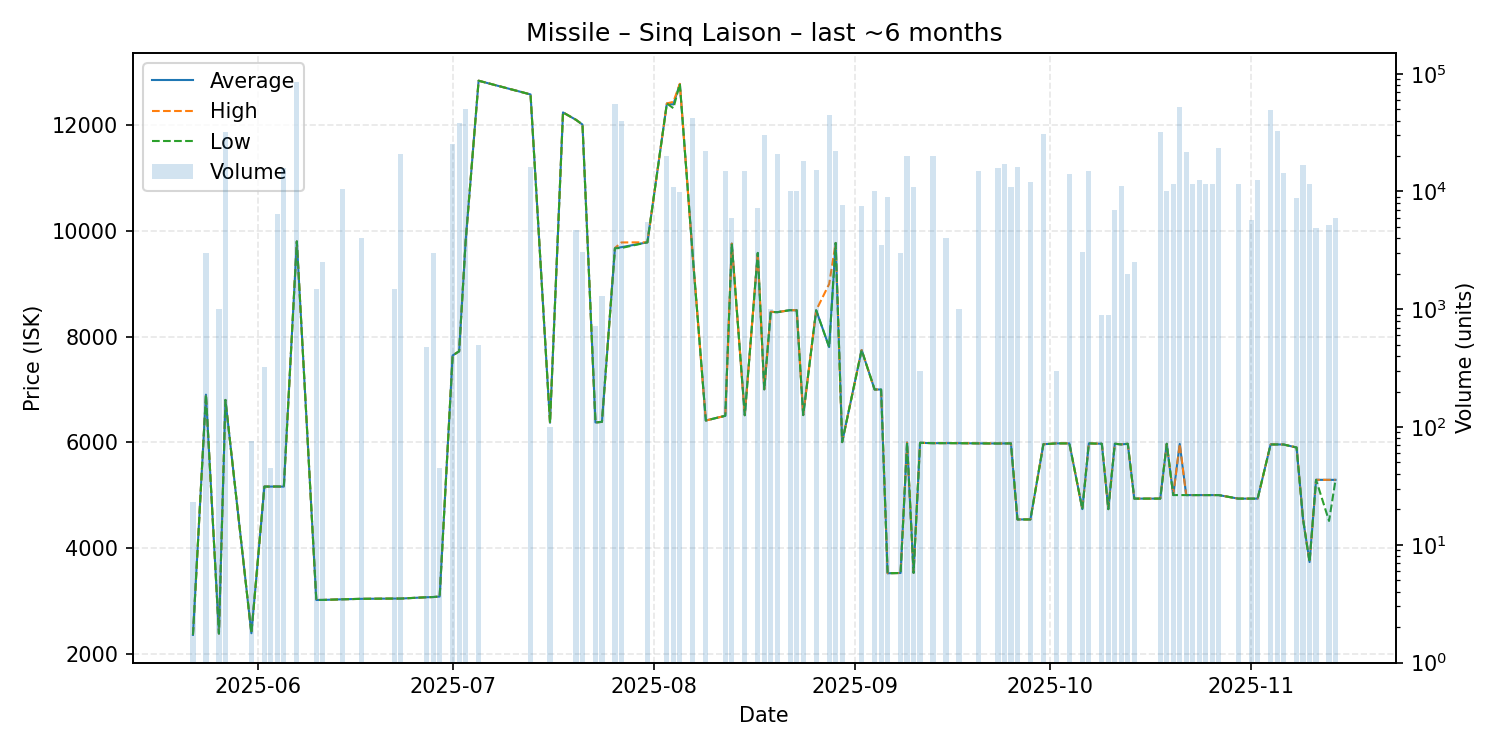

The table this chart was drawn from, first rows:
date, average, highest, lowest, order_count, volume
2025-05-22, 2355, 2355, 2355, 1, 23
2025-05-24, 6900, 6900, 6900, 1, 3000
2025-05-26, 2380, 2380, 2380, 2, 1000
2025-05-27, 6800, 6800, 6800, 11, 32224
2025-05-31, 2386, 2386, 2386, 1, 76
2025-06-02, 5161, 5161, 5161, 1, 324
2025-06-03, 5161, 5161, 5161, 1, 45
2025-06-04, 5162, 5162, 5162, 4, 6454
2025-06-05, 5160, 5160, 5160, 6, 15704
2025-06-07, 9799, 9799, 9799, 4, 85000
2025-06-10, 3015, 3015, 3015, 1, 1500
2025-06-11, 3016, 3016, 3016, 2, 2500
2025-06-14, 3028, 3028, 3028, 1, 10600
2025-06-17, 3037, 3037, 3037, 1, 4000
2025-06-22, 3042, 3042, 3042, 1, 1477
2025-06-23, 3042, 3042, 3042, 2, 20704
2025-06-27, 3067, 3067, 3067, 1, 477
2025-06-28, 3071, 3071, 3071, 1, 3000
2025-06-29, 3080, 3080, 3080, 1, 45
2025-07-01, 7642, 7642, 7642, 4, 25300
2025-07-02, 7720, 7720, 7720, 11, 37868
2025-07-03, 9799, 9799, 9799, 2, 50000
2025-07-05, 12840, 12840, 12840, 1, 500
2025-07-13, 12580, 12580, 12580, 3, 16000
2025-07-16, 6368, 6368, 6368, 1, 100
2025-07-18, 12240, 12240, 12240, 1, 1
2025-07-20, 12100, 12100, 12100, 1, 4680
2025-07-21, 12010, 12010, 12010, 2, 3090
2025-07-23, 6374, 6374, 6374, 1, 727
2025-07-24, 6385, 6385, 6385, 2, 1300
2025-07-26, 9671, 9675, 9670, 11, 55850
2025-07-27, 9690, 9780, 9675, 11, 40000
2025-07-31, 9782, 9782, 9782, 4, 5549
2025-08-03, 12410, 12410, 12410, 1, 20000
2025-08-04, 12390, 12440, 12320, 6, 11000
2025-08-05, 12780, 12780, 12780, 3, 9807
2025-08-07, 9500, 9500, 9500, 7, 41800
2025-08-09, 6411, 6411, 6411, 3, 22000
2025-08-12, 6500, 6500, 6500, 2, 14850
2025-08-13, 9758, 9758, 9758, 2, 6000
2025-08-15, 6511, 6511, 6511, 2, 15000
2025-08-17, 9582, 9582, 9582, 7, 7277
2025-08-18, 7001, 7001, 7001, 3, 30000
2025-08-19, 8468, 8468, 8468, 1, 1000
2025-08-20, 8460, 8460, 8460, 10, 21000
2025-08-22, 8499, 8499, 8499, 1, 10000
2025-08-23, 8496, 8496, 8496, 3, 10000
2025-08-24, 6513, 6513, 6513, 3, 18300
2025-08-26, 8497, 8497, 8495, 8, 15277
2025-08-28, 7800, 8994, 7798, 8, 45020
2025-08-29, 9770, 9770, 9770, 8, 22000
2025-08-30, 6002, 6002, 6002, 3, 7674
2025-09-02, 7744, 7744, 7744, 2, 7500
2025-09-04, 6998, 6998, 6998, 2, 10000
2025-09-05, 6997, 6997, 6997, 1, 3500
2025-09-06, 3521, 3521, 3521, 1, 9000
2025-09-08, 3526, 3526, 3526, 1, 3000
2025-09-09, 5994, 5994, 5994, 5, 20002
2025-09-10, 3529, 3529, 3529, 2, 10979
2025-09-11, 5989, 5989, 5989, 1, 300
... 42 more rows
